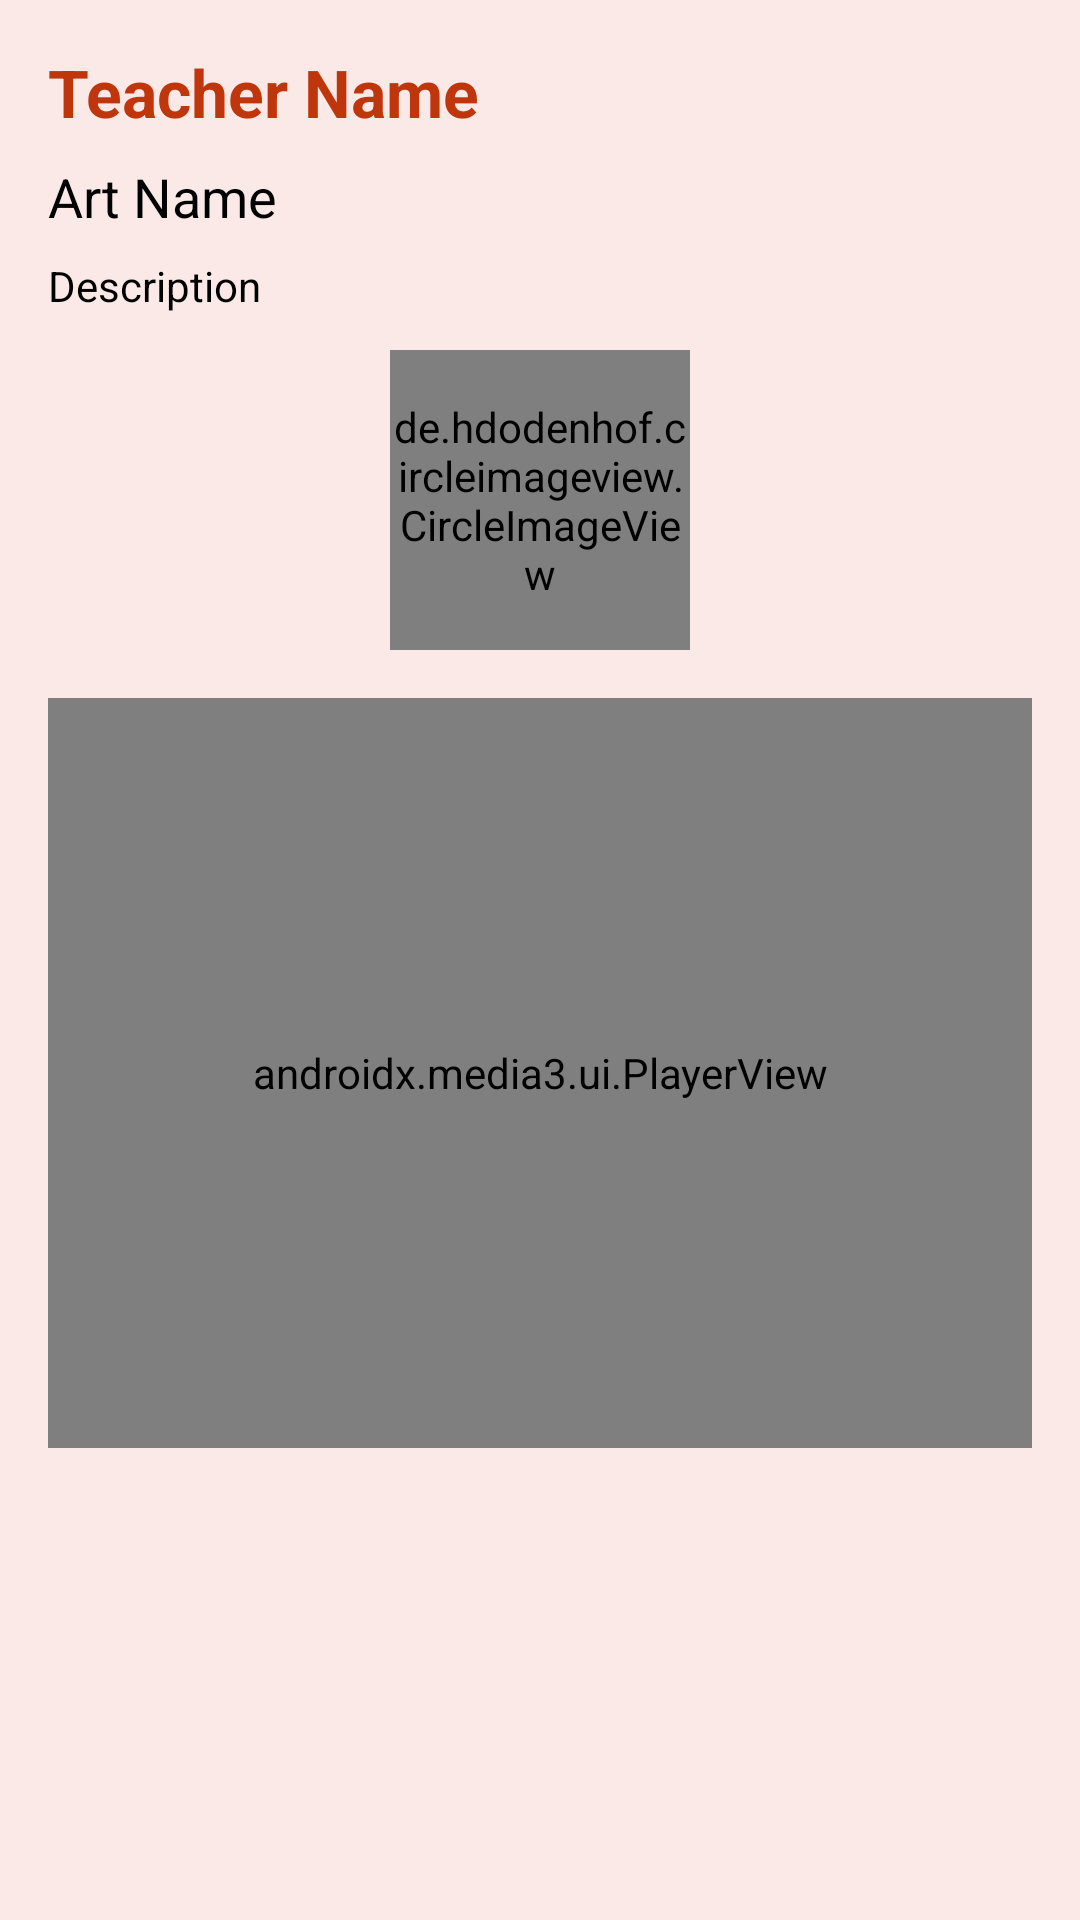

This screen was rendered from an Android layout file. Write that file and the resources it references.
<!-- AndroidManifest.xml: application theme Theme.RooHub -->
<!-- res/layout/activity_teacher_detail.xml -->
<?xml version="1.0" encoding="utf-8"?>
<ScrollView xmlns:android="http://schemas.android.com/apk/res/android"
    xmlns:app="http://schemas.android.com/apk/res-auto"
    android:layout_width="match_parent"
    android:layout_height="match_parent"
    android:background="#FBE9E7">

    <LinearLayout
        android:orientation="vertical"
        android:padding="16dp"
        android:layout_width="match_parent"
        android:layout_height="wrap_content">

        <TextView
            android:id="@+id/teacherName"
            android:layout_width="wrap_content"
            android:layout_height="wrap_content"
            android:text="Teacher Name"
            android:textSize="22sp"
            android:textColor="#BF360C"
            android:textStyle="bold"
            android:layout_marginBottom="8dp"/>

        <TextView
            android:id="@+id/artName"
            android:layout_width="wrap_content"
            android:layout_height="wrap_content"
            android:text="Art Name"
            android:textSize="18sp"
            android:textColor="#000000"
            android:layout_marginBottom="8dp"/>

        <TextView
            android:id="@+id/description"
            android:layout_width="wrap_content"
            android:layout_height="wrap_content"
            android:text="Description"
            android:textColor="#000000"
            android:layout_marginBottom="12dp"/>

        <de.hdodenhof.circleimageview.CircleImageView
            android:id="@+id/teacherImage"
            android:layout_width="100dp"
            android:layout_height="100dp"
            android:layout_gravity="center_horizontal"
            android:layout_marginBottom="16dp"
            android:src="@drawable/ic_launcher_background"/>

        <androidx.media3.ui.PlayerView
            android:id="@+id/playerView"
            android:layout_width="match_parent"
            android:layout_height="250dp"
            app:show_buffering="when_playing"
            app:use_controller="true"
            app:resize_mode="fit"/>
    </LinearLayout>
</ScrollView>
<!-- resources referenced by this layout -->
<resources>
  <!-- drawable ic_launcher_background (drawable) -->
  <shape xmlns:android="http://schemas.android.com/apk/res/android" android:shape="rectangle">
      <solid android:color="#F1F1F1"/>
      <corners android:radius="8dp"/>
      <stroke android:width="1dp" android:color="#CCCCCC"/>
  </shape>
  <style name="Theme.RooHub" parent="Theme.MaterialComponents.DayNight.DarkActionBar">
          
          <item name="colorPrimary">@color/purple_500</item>
          <item name="colorPrimaryVariant">@color/purple_700</item>
          <item name="colorOnPrimary">@color/white</item>
          
          <item name="colorSecondary">@color/teal_200</item>
          <item name="colorSecondaryVariant">@color/teal_700</item>
          <item name="colorOnSecondary">@color/black</item>
          
          <item name="android:statusBarColor">?attr/colorPrimaryVariant</item>
          
      </style>
  <!-- not gathered from this repository: default colours our renderer supplied (Android Studio template values) -->
  <color name="purple_500">#FF6200EE</color>
  <color name="purple_700">#FF3700B3</color>
  <color name="teal_200">#FF03DAC5</color>
  <color name="teal_700">#FF018786</color>
  <color name="black">#FF000000</color>
  <color name="white">#FFFFFFFF</color>
</resources>
